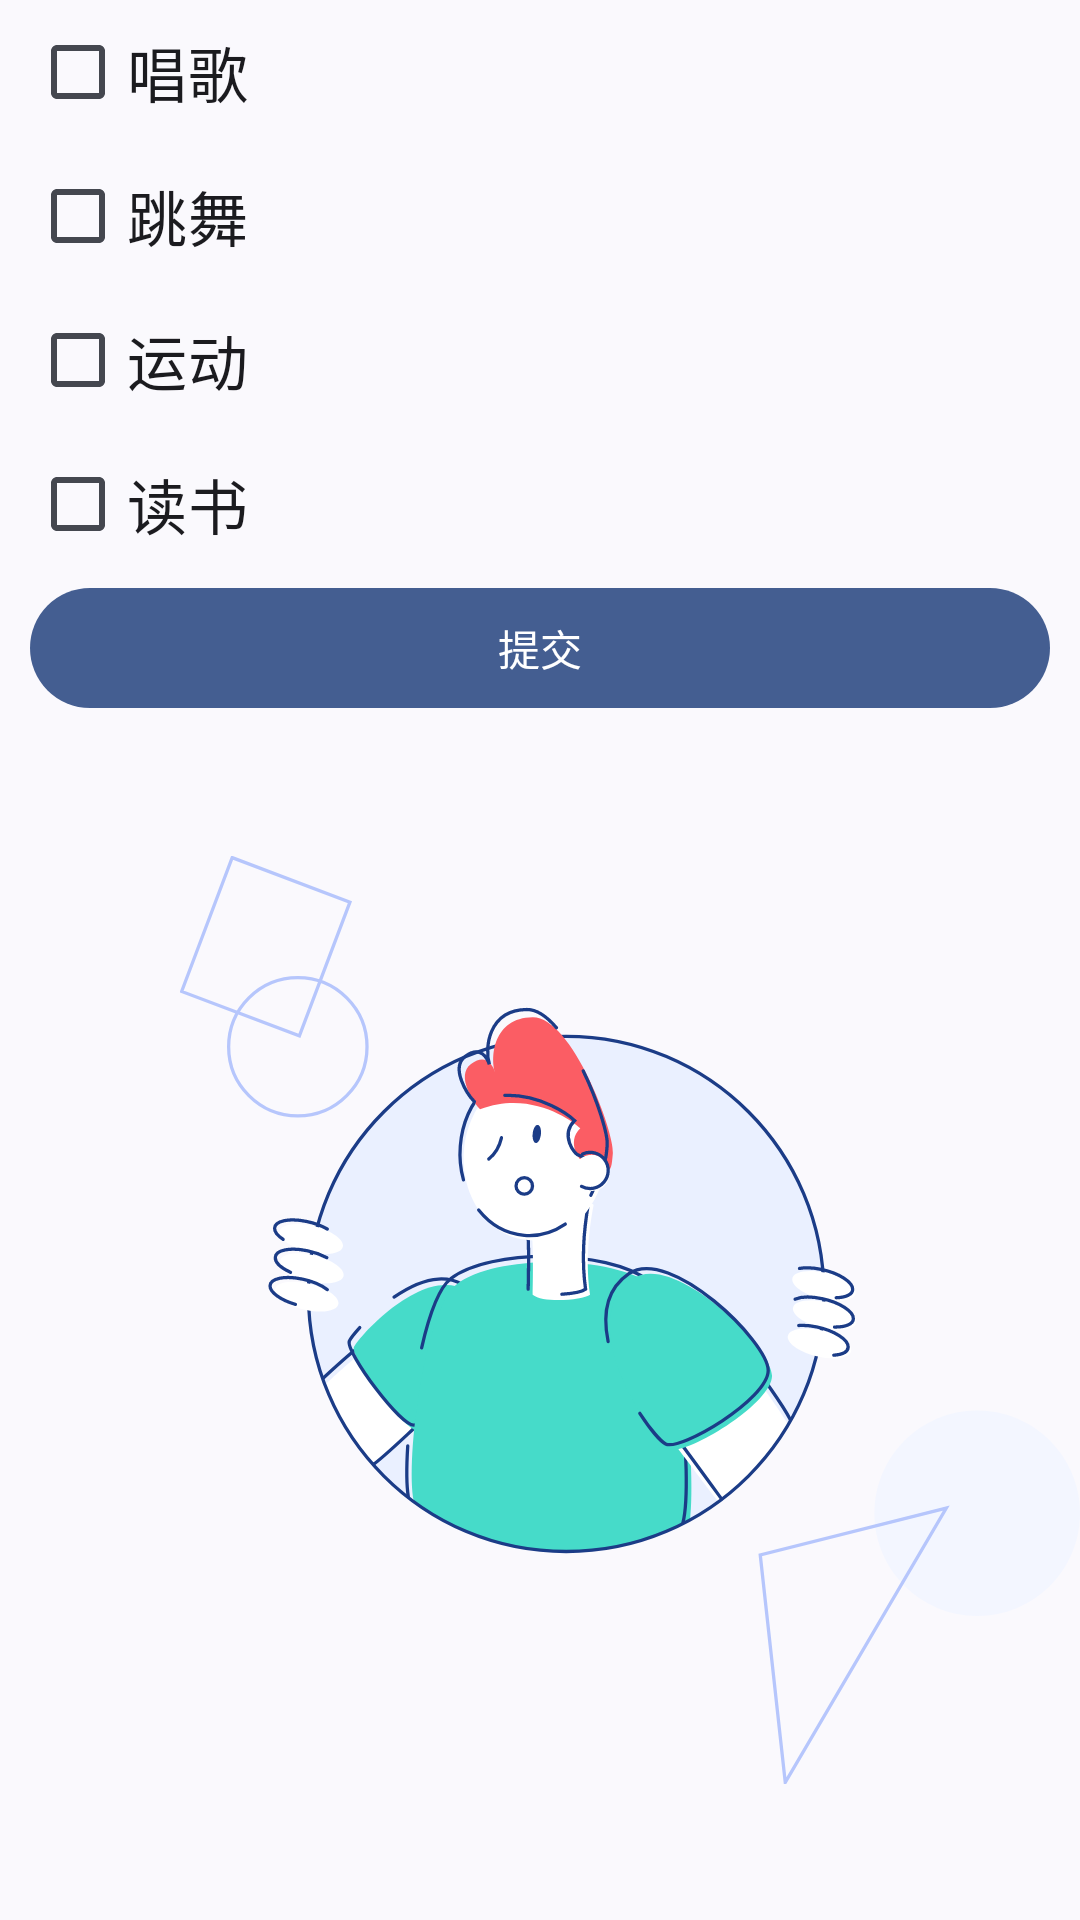

Reconstruct the res/layout file that produces this screen, plus the resources it refers to.
<!-- AndroidManifest.xml: application theme AppTheme -->
<!-- res/layout/activity_hobby.xml -->
<?xml version="1.0" encoding="utf-8"?>
<androidx.constraintlayout.widget.ConstraintLayout xmlns:android="http://schemas.android.com/apk/res/android"
    xmlns:app="http://schemas.android.com/apk/res-auto"
    xmlns:tools="http://schemas.android.com/tools"
    android:layout_width="match_parent"
    android:layout_height="match_parent"
    tools:context=".HobbyActivity">

    <LinearLayout
        android:id="@+id/items"
        android:layout_width="match_parent"
        android:layout_height="wrap_content"
        android:layout_marginHorizontal="10dp"
        android:orientation="vertical"
        app:layout_constraintTop_toTopOf="parent">

        <com.google.android.material.checkbox.MaterialCheckBox
            android:id="@+id/cbxSing"
            android:layout_width="match_parent"
            android:layout_height="wrap_content"
            android:text="@string/hobby_sing"
            android:textSize="20sp" />

        <com.google.android.material.checkbox.MaterialCheckBox
            android:id="@+id/cbxDance"
            android:layout_width="match_parent"
            android:layout_height="wrap_content"
            android:text="@string/hobby_dance"
            android:textSize="20sp" />

        <com.google.android.material.checkbox.MaterialCheckBox
            android:id="@+id/cbxSport"
            android:layout_width="match_parent"
            android:layout_height="wrap_content"
            android:text="@string/hobby_sport"
            android:textSize="20sp" />

        <com.google.android.material.checkbox.MaterialCheckBox
            android:id="@+id/cbxReadBook"
            android:layout_width="match_parent"
            android:layout_height="wrap_content"
            android:text="@string/hobby_read"
            android:textSize="20sp" />

        <com.google.android.material.button.MaterialButton
            android:id="@+id/btnSubmit"
            android:layout_width="match_parent"
            android:layout_height="wrap_content"
            android:layout_gravity="center"
            android:text="@string/submit" />
    </LinearLayout>

    <com.google.android.material.imageview.ShapeableImageView
        android:layout_width="300dp"
        android:layout_height="400dp"
        android:src="@drawable/hobby"
        app:layout_constraintBottom_toBottomOf="parent"
        app:layout_constraintEnd_toEndOf="parent" />
</androidx.constraintlayout.widget.ConstraintLayout>
<!-- resources referenced by this layout -->
<resources>
  <!-- drawable hobby: vector/xml drawable (drawable, 13911 chars, omitted) -->
  <string name="hobby_dance">跳舞</string>
  <string name="hobby_read">读书</string>
  <string name="hobby_sing">唱歌</string>
  <string name="hobby_sport">运动</string>
  <string name="submit">提交</string>
  <style name="AppTheme" parent="Theme.Material3.DynamicColors.DayNight" />
</resources>
